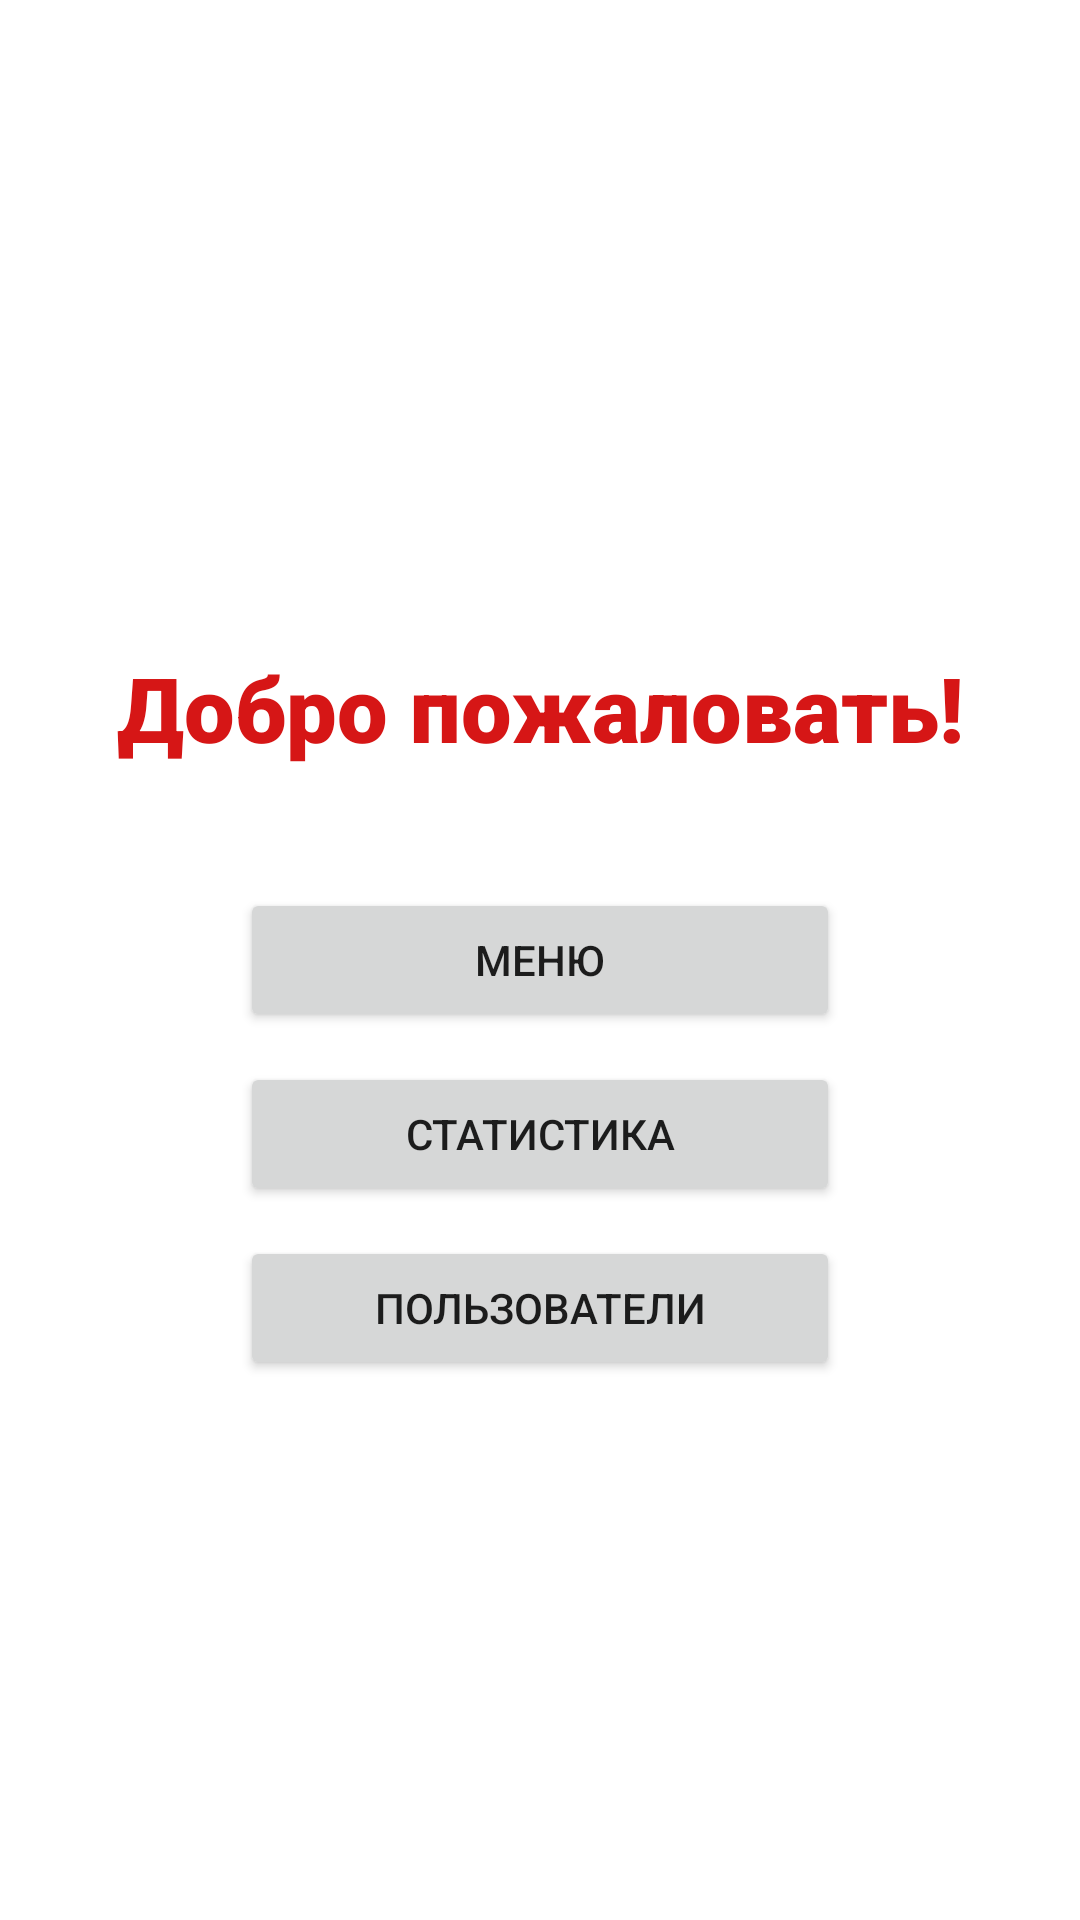

The Android layout XML behind this screen, and the referenced resources:
<!-- AndroidManifest.xml: application theme Theme.RestaurantApp -->
<!-- res/layout/activity_main.xml -->
<?xml version="1.0" encoding="utf-8"?>
<androidx.constraintlayout.widget.ConstraintLayout xmlns:android="http://schemas.android.com/apk/res/android"
    xmlns:app="http://schemas.android.com/apk/res-auto"
    xmlns:tools="http://schemas.android.com/tools"
    android:layout_width="match_parent"
    android:layout_height="match_parent"
    tools:context=".activities.AdminMainActivity">

    <Button
        android:id="@+id/adminUserList"
        android:layout_width="200dp"
        android:layout_height="wrap_content"
        android:layout_marginTop="10dp"
        app:layout_constraintEnd_toEndOf="parent"
        app:layout_constraintStart_toStartOf="parent"
        app:layout_constraintTop_toBottomOf="@+id/adminStatistics"
        android:text="@string/userlist" />

    <TextView
        android:id="@+id/textView"
        style="@style/Title"
        android:layout_marginBottom="40dp"
        android:text="@string/welcome"
        app:layout_constraintBottom_toTopOf="@+id/adminMenu"
        app:layout_constraintEnd_toEndOf="parent"
        app:layout_constraintStart_toStartOf="parent" />

    <Button
        android:id="@+id/adminMenu"
        android:layout_width="200dp"
        android:layout_height="wrap_content"
        android:text="@string/menu"
        app:layout_constraintBottom_toBottomOf="parent"
        app:layout_constraintEnd_toEndOf="parent"
        app:layout_constraintStart_toStartOf="parent"
        app:layout_constraintTop_toTopOf="parent" />

    <Button
        android:id="@+id/adminStatistics"
        android:layout_width="200dp"
        android:layout_height="wrap_content"
        android:layout_marginTop="10dp"
        app:layout_constraintEnd_toEndOf="parent"
        app:layout_constraintStart_toStartOf="parent"
        app:layout_constraintTop_toBottomOf="@+id/adminMenu"
        android:text="@string/statistics" />

</androidx.constraintlayout.widget.ConstraintLayout>
<!-- resources referenced by this layout -->
<resources>
  <string name="menu">Меню</string>
  <string name="statistics">Статистика</string>
  <string name="userlist">Пользователи</string>
  <string name="welcome">Добро пожаловать!</string>
  <style name="Title">
          <item name="android:layout_width">wrap_content</item>
          <item name="android:layout_height">wrap_content</item>
          <item name="android:layout_marginBottom">40dp</item>
          <item name="android:fontFamily">sans-serif-black</item>
          <item name="android:textColor">#D61616</item>
          <item name="android:textSize">30sp</item>
      </style>
  <style name="Theme.RestaurantApp" parent="Theme.MaterialComponents.DayNight.DarkActionBar">
          
          <item name="colorPrimary">@color/red</item>
          <item name="colorPrimaryVariant">@color/purple_700</item>
          <item name="colorOnPrimary">@color/white</item>
          
          <item name="colorSecondary">@color/teal_200</item>
          <item name="colorSecondaryVariant">@color/teal_700</item>
          <item name="colorOnSecondary">@color/black</item>
          
          <item name="android:statusBarColor">@color/red</item>
          
      </style>
  <color name="red">#FFC01010</color>
  <color name="purple_700">#FF3700B3</color>
  <color name="white">#FFFFFFFF</color>
  <color name="teal_200">#FF03DAC5</color>
  <color name="teal_700">#FF018786</color>
  <color name="black">#FF000000</color>
</resources>
